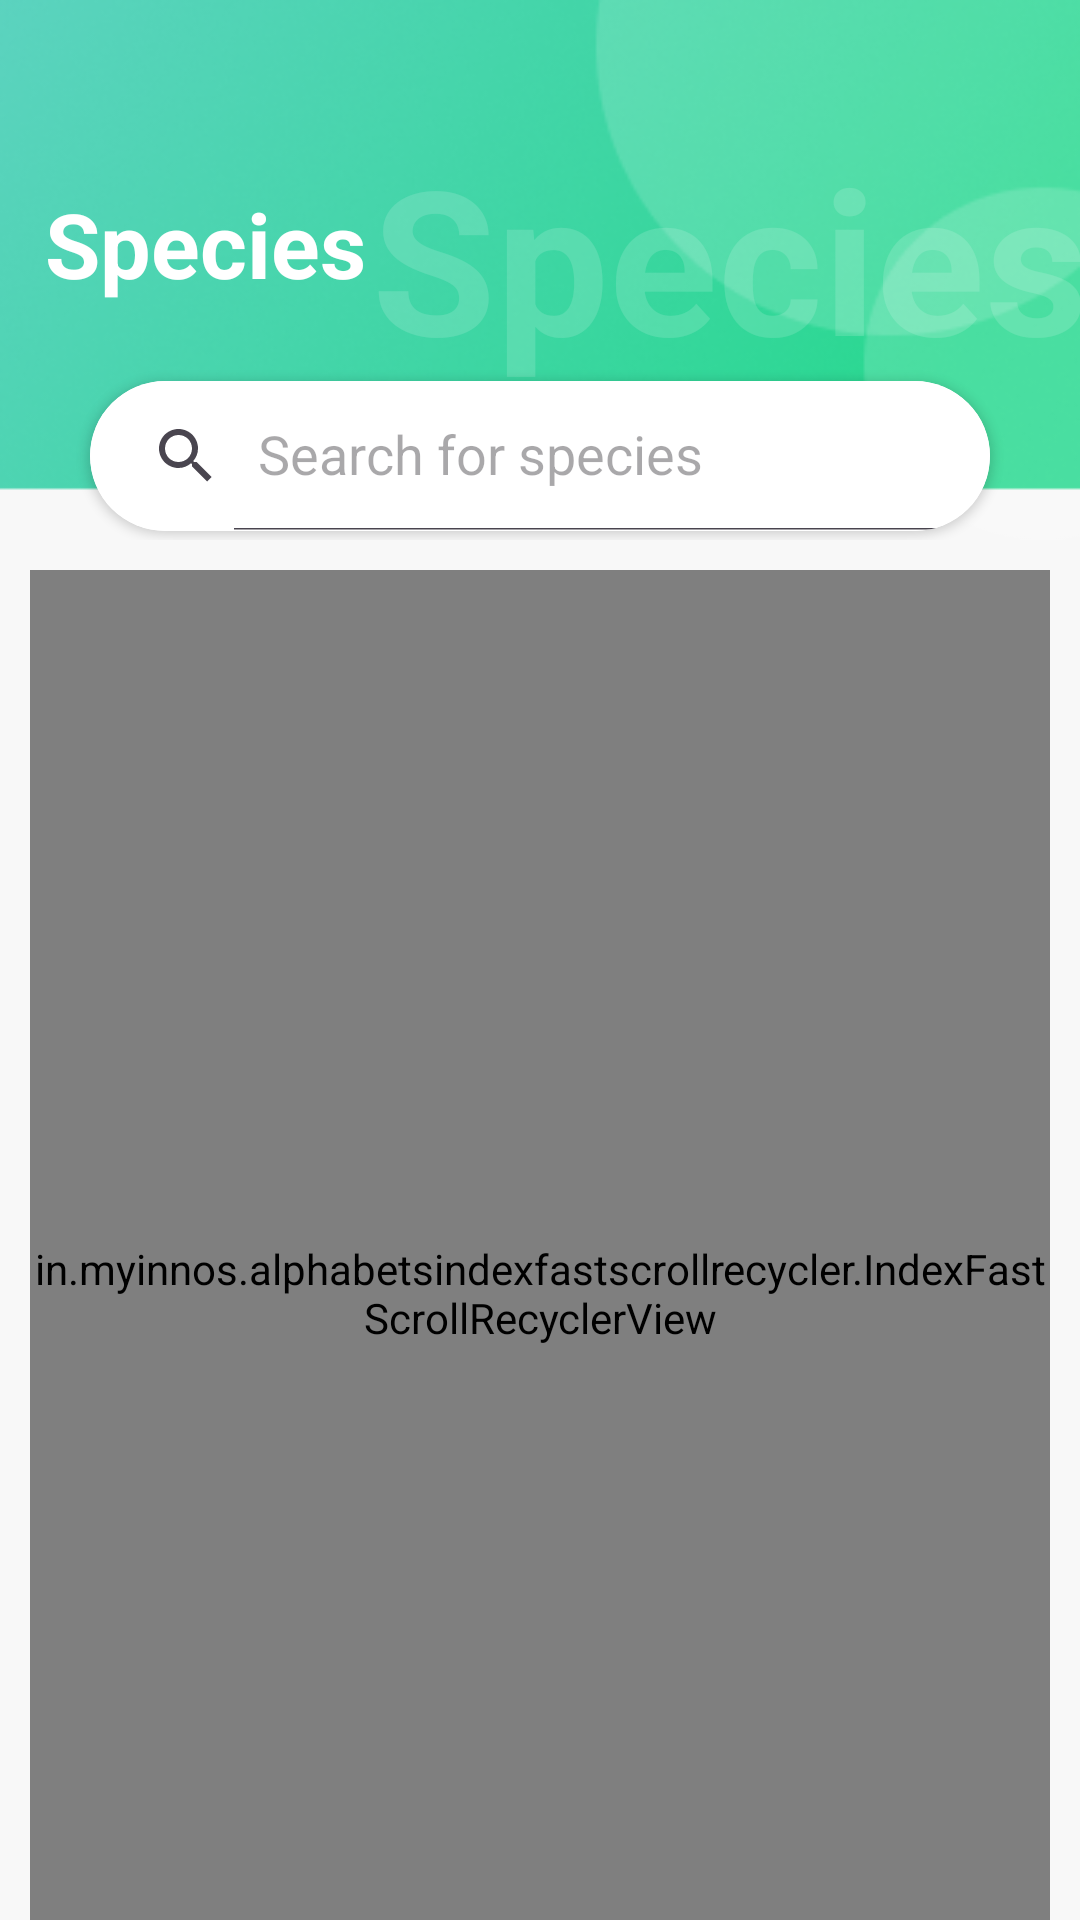

This screen was rendered from an Android layout file. Write that file and the resources it references.
<!-- AndroidManifest.xml: application theme Theme.AppCompat.Light -->
<!-- res/layout/fragment_species_test_for_search.xml -->
<?xml version="1.0" encoding="utf-8"?>
<androidx.constraintlayout.widget.ConstraintLayout xmlns:android="http://schemas.android.com/apk/res/android"
    xmlns:app="http://schemas.android.com/apk/res-auto"
    xmlns:tools="http://schemas.android.com/tools"
    android:layout_width="match_parent"
    android:layout_height="match_parent"
    android:background="@color/Home_background_color"
    tools:context=".fragment.SpeciesFragment"
    android:theme="@style/Theme.Material3.DayNight.NoActionBar">

    <androidx.constraintlayout.widget.ConstraintLayout
        android:id="@+id/constrainHeader"
        android:layout_width="match_parent"
        android:layout_height="180dp"
        android:background="@drawable/background_home"
        app:layout_constraintEnd_toEndOf="parent"
        app:layout_constraintStart_toStartOf="parent"
        app:layout_constraintTop_toTopOf="parent">

        <ImageView
            android:id="@+id/ivBacktoHome"
            android:layout_width="36dp"
            android:layout_height="30dp"
            android:layout_margin="20dp"
            android:elevation="10dp"
            android:src="@drawable/back_icon"
            app:layout_constraintStart_toStartOf="parent"
            app:layout_constraintTop_toTopOf="parent" />

        <androidx.cardview.widget.CardView
            android:id="@+id/cardView"
            android:layout_width="wrap_content"
            android:layout_height="wrap_content"
            app:cardCornerRadius="314dp"
            android:layout_margin="3dp"
            app:layout_constraintBottom_toBottomOf="parent"
            app:layout_constraintEnd_toEndOf="parent"
            app:layout_constraintStart_toStartOf="parent"
            app:layout_constraintTop_toBottomOf="@+id/textView"
            app:layout_constraintVertical_bias="1.0">

            <androidx.appcompat.widget.SearchView
                android:id="@+id/searchSpecies"
                android:layout_width="300sp"
                android:layout_height="50sp"
                android:background="@color/white"
                app:queryHint="Search for species"
                app:iconifiedByDefault="false" />

        </androidx.cardview.widget.CardView>

        <TextView
            android:id="@+id/textView"
            android:layout_width="109dp"
            android:layout_height="50dp"
            android:layout_marginStart="30dp"
            android:layout_marginTop="11dp"
            android:text="Species "
            android:textColor="@color/white"
            android:textSize="30dp"
            android:textStyle="bold"
            app:layout_constraintEnd_toStartOf="@+id/textView6"
            app:layout_constraintStart_toStartOf="parent"
            app:layout_constraintTop_toBottomOf="@+id/ivBacktoHome" />

        <TextView
            android:id="@+id/textView6"
            android:layout_width="247dp"
            android:layout_height="86dp"
            android:layout_marginEnd="4dp"
            android:text="Species "
            android:textColor="#26FFFFFF"
            android:textSize="67dp"
            android:textStyle="bold"
            app:layout_constraintBottom_toTopOf="@+id/cardView"
            app:layout_constraintEnd_toEndOf="parent"
            app:layout_constraintHorizontal_bias="0.928"
            app:layout_constraintStart_toEndOf="@+id/textView" />
    </androidx.constraintlayout.widget.ConstraintLayout>


    <androidx.constraintlayout.widget.ConstraintLayout
        android:layout_width="match_parent"
        android:layout_height="match_parent"
        app:layout_constraintBottom_toBottomOf="parent"
        app:layout_constraintEnd_toEndOf="parent"
        app:layout_constraintStart_toStartOf="parent"
        app:layout_constraintTop_toTopOf="parent">

        <in.myinnos.alphabetsindexfastscrollrecycler.IndexFastScrollRecyclerView
            android:id="@+id/rcSpecies"
            android:layout_width="match_parent"
            android:layout_height="482dp"
            android:layout_marginStart="10dp"
            android:layout_marginTop="190dp"
            android:layout_marginEnd="10dp"
            app:layout_constraintEnd_toEndOf="parent"
            app:layout_constraintStart_toStartOf="parent"
            app:layout_constraintTop_toTopOf="parent" />

    </androidx.constraintlayout.widget.ConstraintLayout>


</androidx.constraintlayout.widget.ConstraintLayout>
<!-- resources referenced by this layout -->
<resources>
  <color name="Home_background_color">#F8F8F8</color>
  <color name="white">#FFFFFFFF</color>
  <!-- drawable background_home: png bitmap (drawable, 58236 bytes) -->
</resources>
